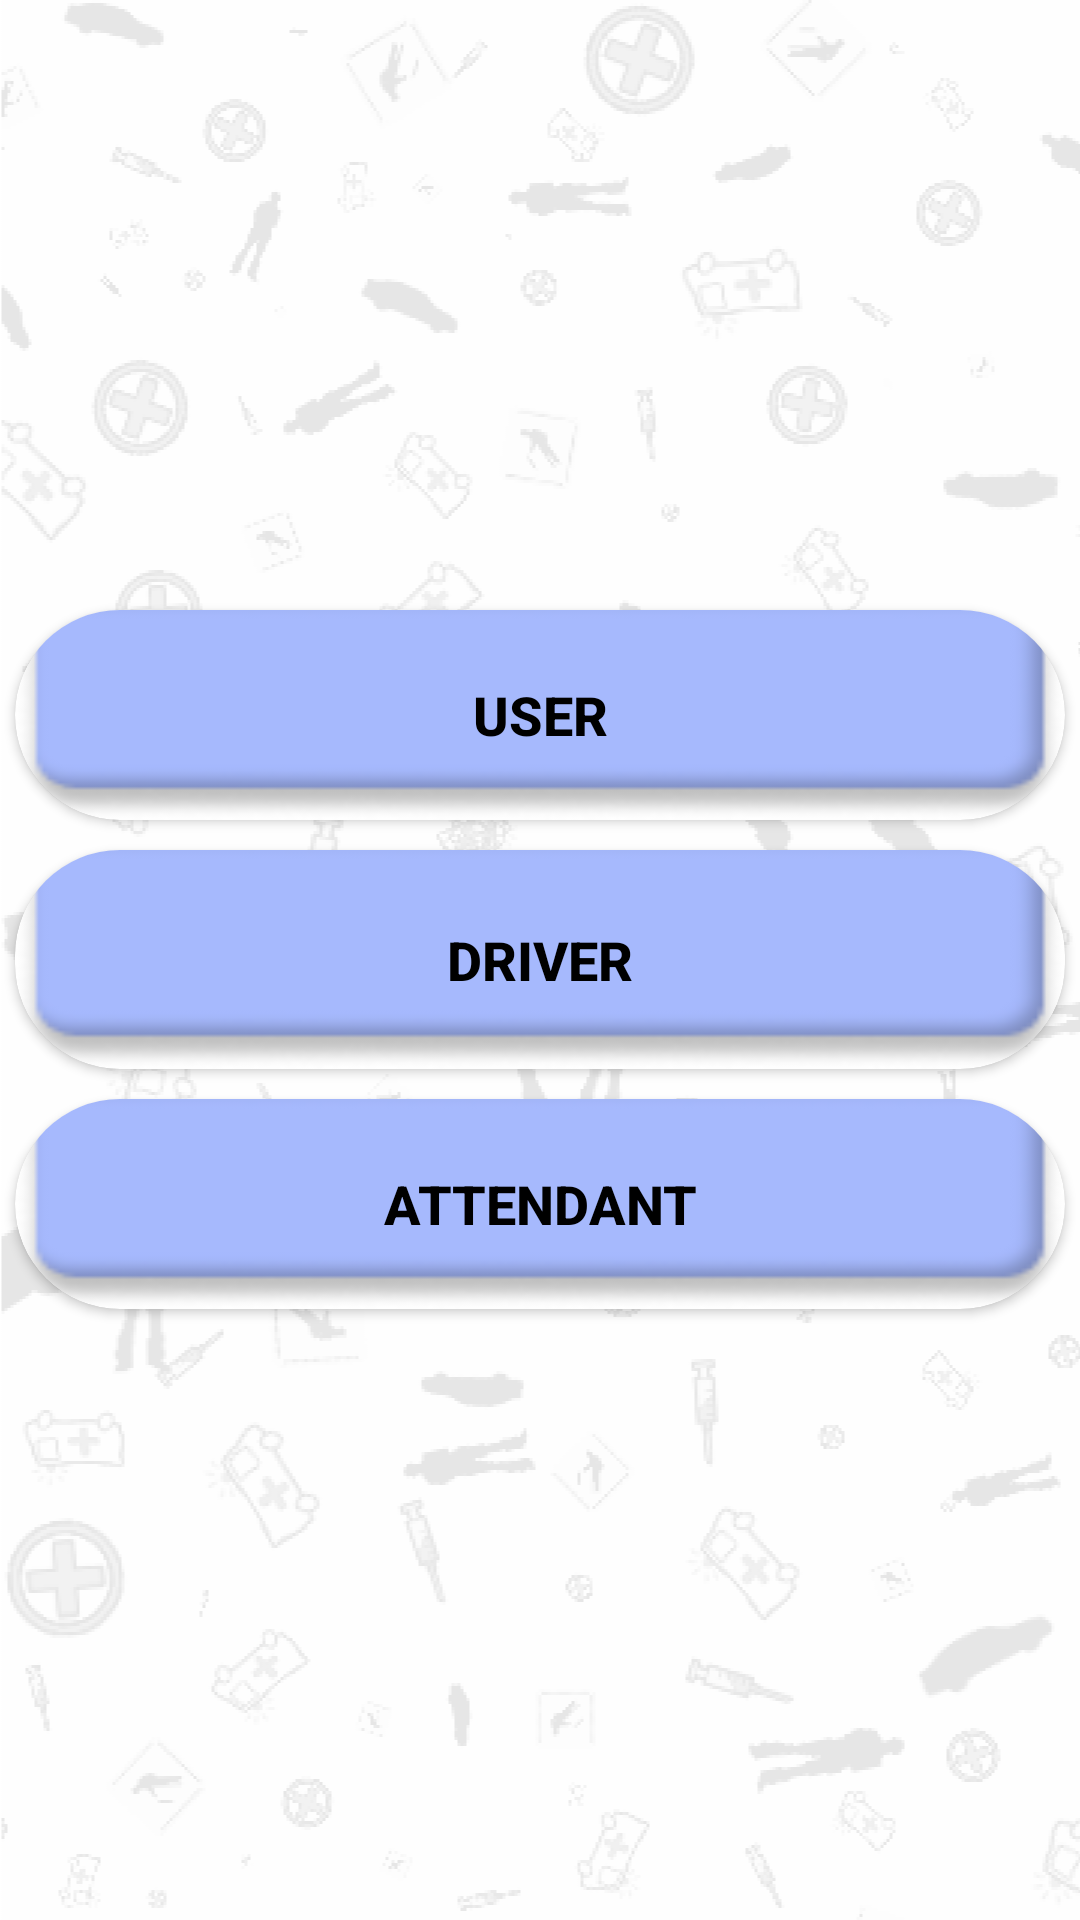

This screen was rendered from an Android layout file. Write that file and the resources it references.
<!-- AndroidManifest.xml: activity theme AppTheme.NoActionBar -->
<!-- res/layout/activity_main.xml -->
<?xml version="1.0" encoding="utf-8"?>
<LinearLayout xmlns:android="http://schemas.android.com/apk/res/android"
    xmlns:app="http://schemas.android.com/apk/res-auto"
    xmlns:tools="http://schemas.android.com/tools"
    android:layout_width="match_parent"
    android:layout_height="match_parent"
    android:orientation="vertical"
    android:gravity="center"
    android:background="@drawable/doodle"
    tools:context=".MainActivity">

    <androidx.cardview.widget.CardView
        android:layout_width="match_parent"
        android:layout_height="wrap_content"
        android:elevation="5dp"
        app:cardCornerRadius="35dp"
        android:layout_margin="5dp">
        <Button
            android:id="@+id/btnUser"
            android:layout_width="match_parent"
            android:layout_height="70dp"
            android:textSize="18sp"
            android:textColor="@color/black"
            android:background="@drawable/button"
            android:text="User"
            android:textStyle="bold"/>
    </androidx.cardview.widget.CardView>
    <androidx.cardview.widget.CardView
        android:layout_width="match_parent"
        android:layout_height="wrap_content"
        android:elevation="5dp"
        app:cardCornerRadius="35dp"
        android:layout_margin="5dp">

        <Button
            android:id="@+id/btnDriver"
            android:layout_width="match_parent"
            android:layout_height="73dp"
            android:text="Driver"
            android:background="@drawable/button"
            android:textColor="@color/black"
            android:textSize="18sp"
            android:textStyle="bold" />
    </androidx.cardview.widget.CardView>
    <androidx.cardview.widget.CardView
        android:layout_width="match_parent"
        android:layout_height="wrap_content"
        android:elevation="5dp"
        android:layout_margin="5dp"
        app:cardCornerRadius="35dp">
        <Button
            android:id="@+id/btnAttendant"
            android:layout_width="match_parent"
            android:layout_height="70dp"
            android:textSize="18sp"
            android:textColor="@color/black"
            android:background="@drawable/button"
            android:text="Attendant"
            android:textStyle="bold"/>
    </androidx.cardview.widget.CardView>


</LinearLayout>
<!-- resources referenced by this layout -->
<resources>
  <!-- drawable button: png bitmap (drawable, 3204 bytes) -->
  <!-- drawable doodle: png bitmap (drawable-v24, 98410 bytes) -->
  <style name="AppTheme.NoActionBar">
          <item name="windowActionBar">false</item>
          <item name="windowNoTitle">true</item>
      </style>
  <!-- not gathered from this repository: default colours our renderer supplied (Android Studio template values) -->
  <color name="black">#FF000000</color>
</resources>
